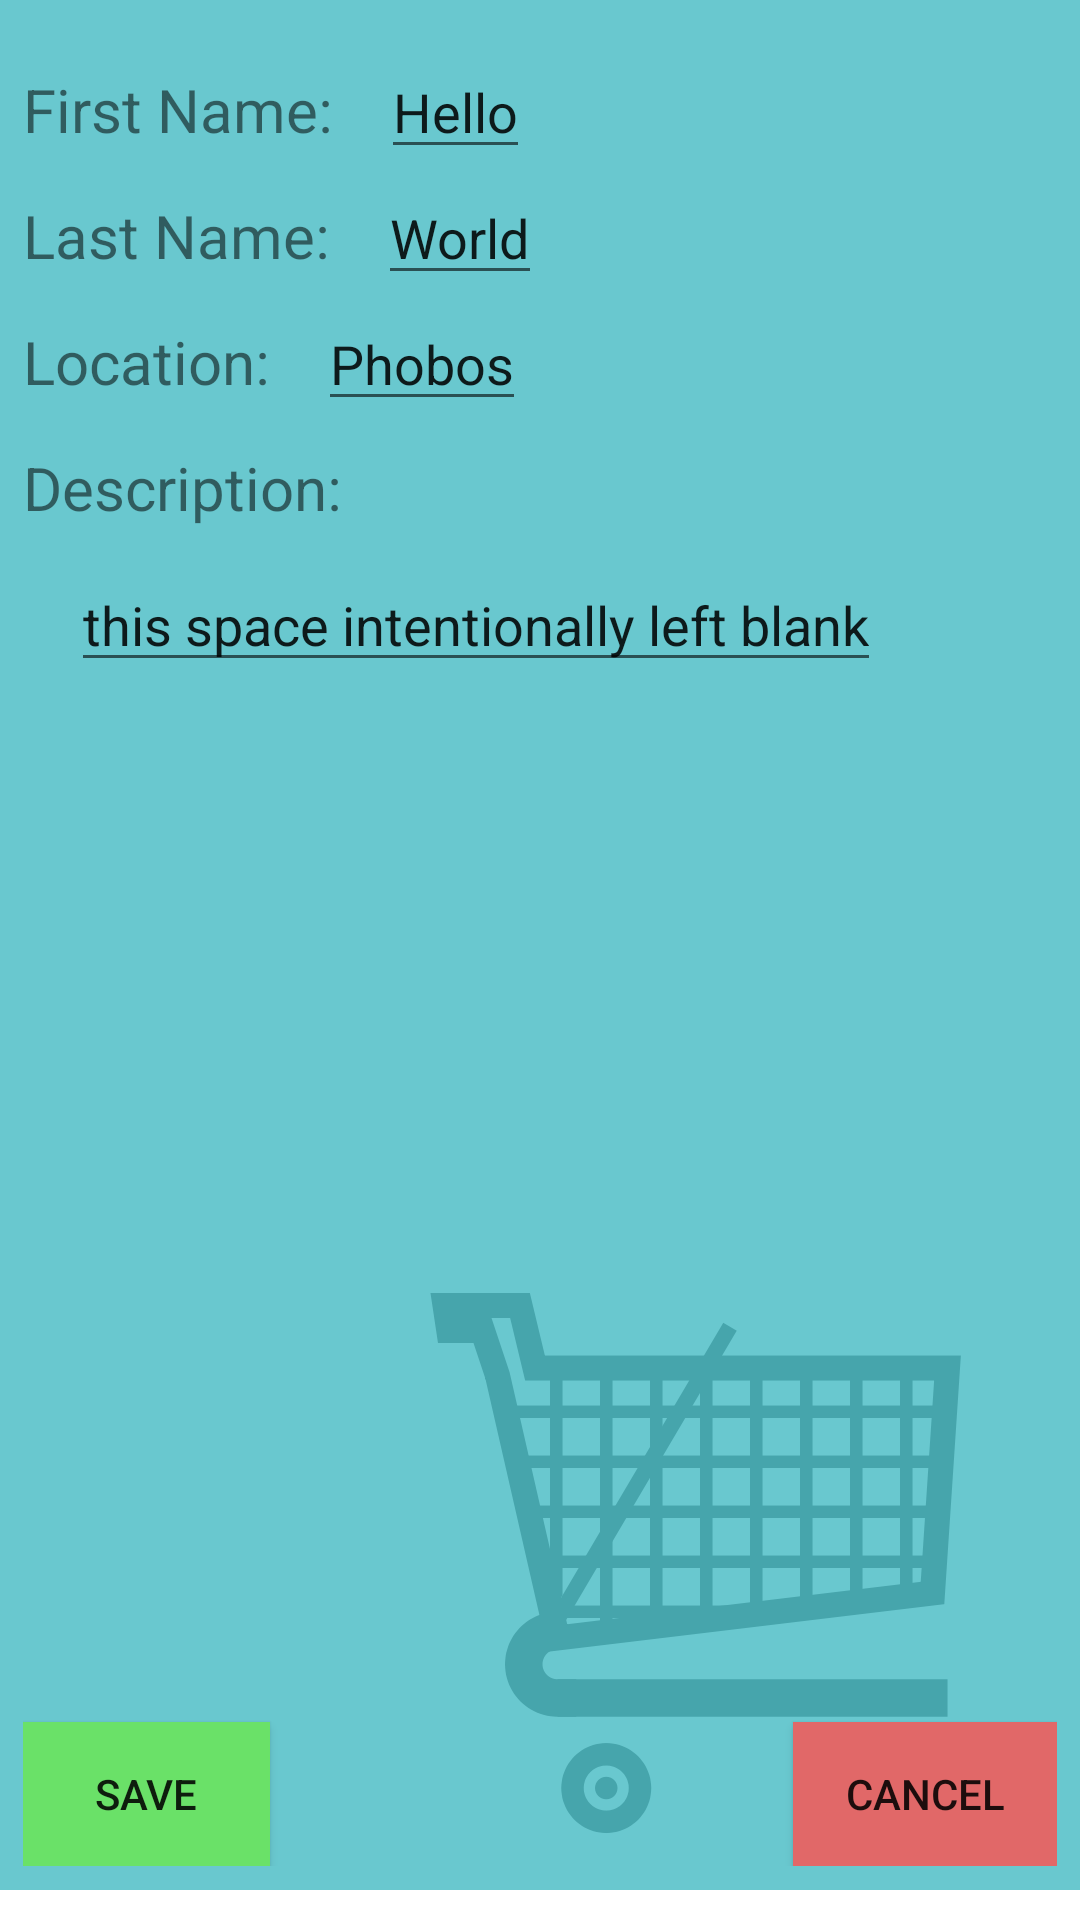

The Android layout XML behind this screen, and the referenced resources:
<!-- AndroidManifest.xml: application theme AppTheme.NoActionBar -->
<!-- res/layout/activity_profile_edit.xml -->
<?xml version="1.0" encoding="utf-8"?>
<RelativeLayout xmlns:android="http://schemas.android.com/apk/res/android"
    xmlns:tools="http://schemas.android.com/tools"
    android:layout_width="match_parent"
    android:layout_height="match_parent"
    android:paddingBottom="@dimen/activity_vertical_margin"
    android:paddingLeft="@dimen/activity_horizontal_margin"
    android:paddingRight="@dimen/activity_horizontal_margin"
    android:paddingTop="@dimen/activity_vertical_margin"
    tools:context="com.cs465.groceryrun.groceryrun.Profile"
    android:background="@mipmap/background2">

    <RelativeLayout
        android:layout_width="match_parent"
        android:layout_height="match_parent"
        android:padding="8dp"
        android:background="#c43cb8c1"
        android:layout_alignBottom="@+id/editProfileButtons"
        android:layout_alignParentRight="true"
        android:layout_alignParentEnd="true">

        <TextView
            android:layout_width="wrap_content"
            android:layout_height="wrap_content"
            android:text="First Name:"
            android:id="@+id/textView37"
            android:textSize="20dp"
            android:layout_marginTop="15dp"
            android:layout_alignParentTop="true"
            android:layout_alignParentLeft="true"
            android:layout_alignParentStart="true" />

        <EditText
            android:layout_width="wrap_content"
            android:layout_height="wrap_content"
            android:textAppearance="?android:attr/textAppearanceMedium"
            android:text="Hello"
            android:id="@+id/firstNameEdit"
            android:layout_marginLeft="16dp"
            android:layout_marginStart="16dp"
            android:layout_toRightOf="@+id/textView37"
            android:layout_alignBaseline="@+id/textView37"/>

        <TextView
            android:layout_width="wrap_content"
            android:layout_height="wrap_content"
            android:text="Last Name:"
            android:id="@+id/textView38"
            android:textSize="20dp"
            android:layout_below="@+id/textView37"
            android:layout_marginTop="15dp"/>

        <EditText
            android:layout_width="wrap_content"
            android:layout_height="wrap_content"
            android:textAppearance="?android:attr/textAppearanceMedium"
            android:text="World"
            android:id="@+id/lastNameEdit"
            android:layout_marginLeft="16dp"
            android:layout_marginStart="16dp"
            android:layout_toRightOf="@+id/textView38"
            android:layout_alignBaseline="@+id/textView38" />

        <TextView
            android:layout_width="wrap_content"
            android:layout_height="wrap_content"
            android:text="Location:"
            android:id="@+id/textView39"
            android:textSize="20dp"
            android:layout_below="@+id/textView38"
            android:layout_marginTop="15dp"/>

        <EditText
            android:layout_width="wrap_content"
            android:layout_height="wrap_content"
            android:text="Phobos"
            android:id="@+id/locationEdit"
            android:layout_marginLeft="16dp"
            android:layout_marginStart="16dp"
            android:layout_toRightOf="@+id/textView39"
            android:layout_alignBaseline="@+id/textView39" />

        <TextView
            android:layout_width="wrap_content"
            android:layout_height="wrap_content"
            android:text="Description:"
            android:id="@+id/textView40"
            android:textSize="20dp"
            android:layout_below="@+id/textView39"
            android:layout_marginTop="15dp" />

        <EditText
            android:layout_width="wrap_content"
            android:layout_height="wrap_content"
            android:text="this space intentionally left blank"
            android:id="@+id/descriptionEdit"
            android:layout_marginLeft="16dp"
            android:layout_marginStart="16dp"
            android:layout_below="@+id/textView40"
            android:layout_marginTop="10dp" />

        <Button
            android:layout_width="105dp"
            android:layout_height="wrap_content"
            android:text="Save"
            android:id="@+id/button15"
            android:onClick="saveData"
            android:layout_gravity="center_vertical"
            android:background="#6ae168"
            android:layout_alignParentBottom="true"
            android:layout_toStartOf="@+id/locationEdit"
            android:layout_toLeftOf="@+id/locationEdit" />

        <Button
            android:layout_width="wrap_content"
            android:layout_height="wrap_content"
            android:text="Cancel"
            android:id="@+id/button16"
            android:onClick="cancelData"
            android:layout_gravity="center_vertical"
            android:background="#e16868"
            android:layout_alignTop="@+id/button15"
            android:layout_alignParentRight="true"
            android:layout_alignParentEnd="true" />

    </RelativeLayout>











<LinearLayout
    android:layout_width="match_parent"
    android:layout_height="wrap_content"
    android:layout_alignParentBottom="true"
    android:layout_margin="10dp"
    android:id="@+id/editProfileButtons"
    android:orientation="horizontal"
    android:weightSum="2">

</LinearLayout>




</RelativeLayout>
<!-- resources referenced by this layout -->
<resources>
  <!-- mipmap background2: png bitmap (mipmap-xxxhdpi, 49126 bytes) -->
  <style name="AppTheme.NoActionBar">
          <item name="windowActionBar">false</item>
          <item name="windowNoTitle">true</item>
      </style>
</resources>
